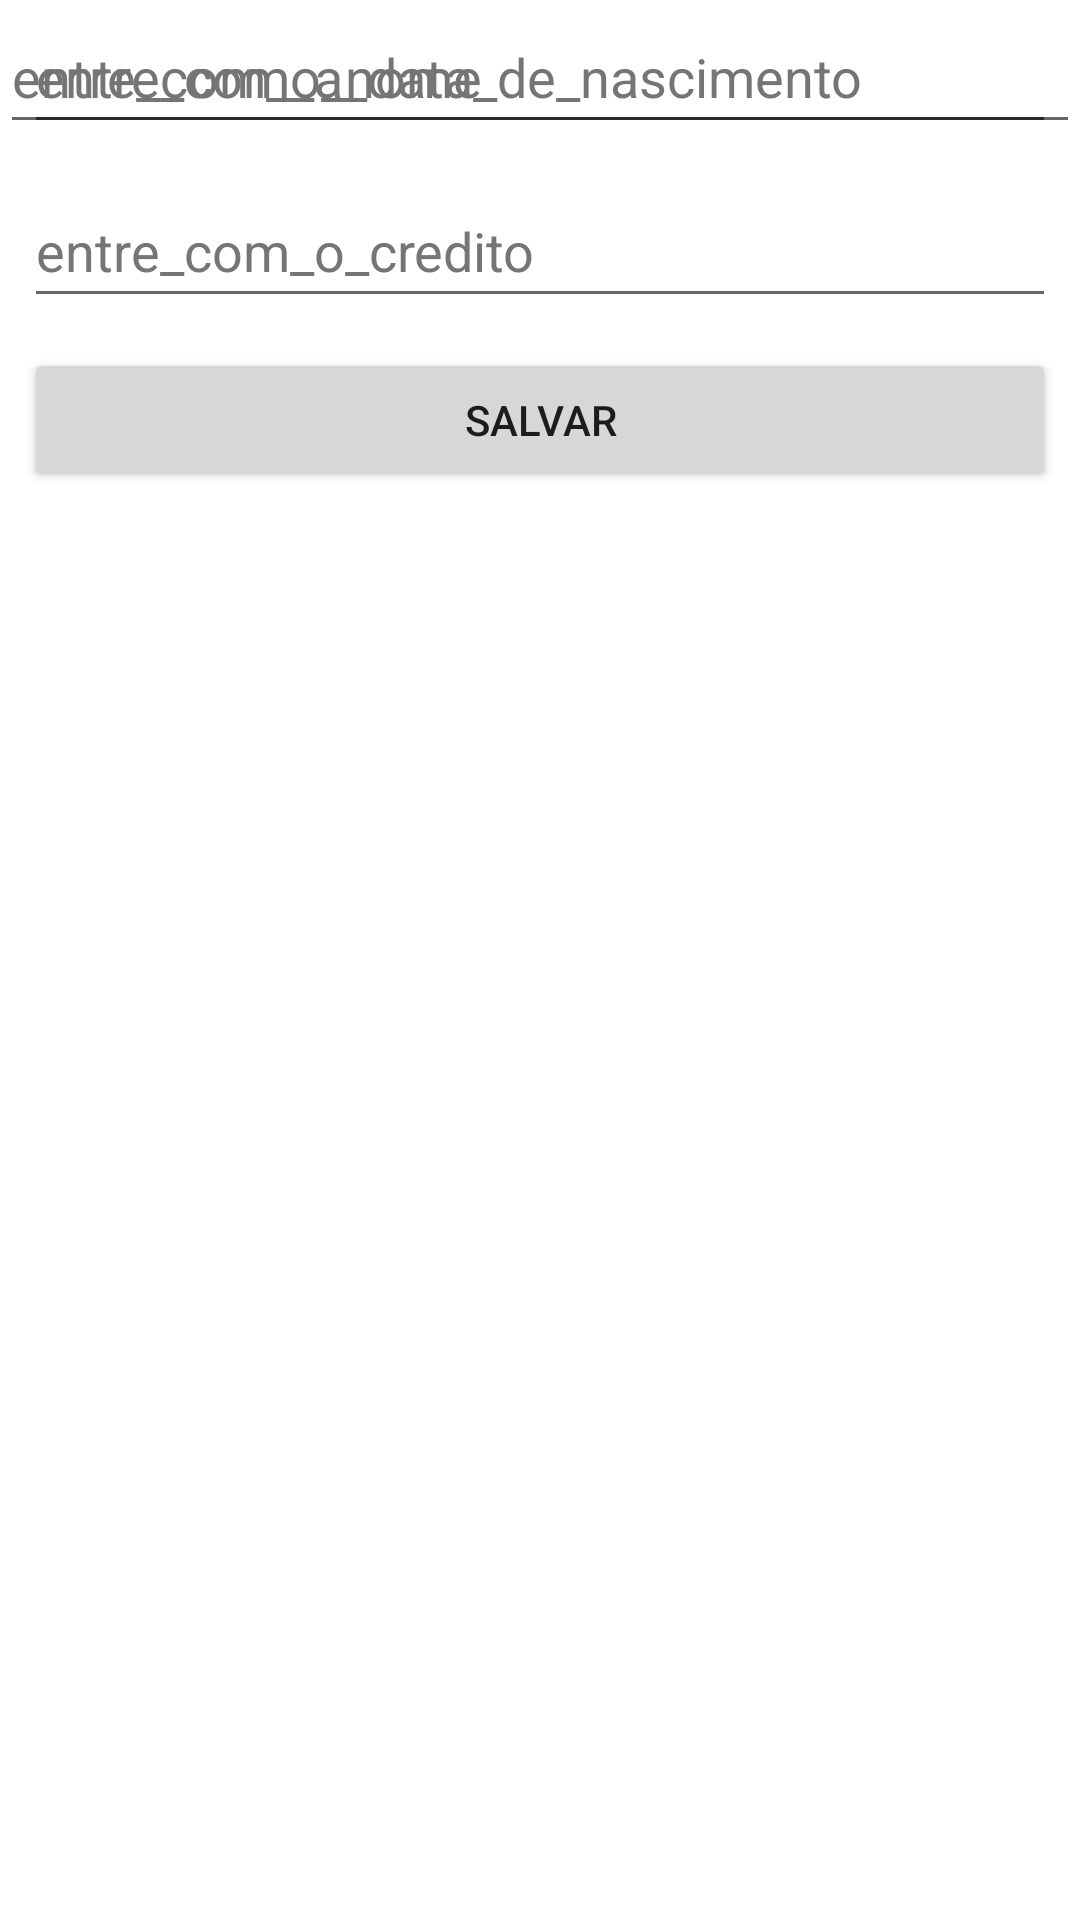

This screen was rendered from an Android layout file. Write that file and the resources it references.
<!-- AndroidManifest.xml: application theme Theme.ControleDeFlores -->
<!-- res/layout/fragment_cadastro_cliente.xml -->
<?xml version="1.0" encoding="utf-8"?>
<FrameLayout xmlns:android="http://schemas.android.com/apk/res/android"
    xmlns:tools="http://schemas.android.com/tools"
    android:layout_width="match_parent"
    android:layout_height="match_parent"
    xmlns:app="http://schemas.android.com/apk/res-auto"
    tools:context=".fragment_cadastro_cliente">

    <androidx.constraintlayout.widget.ConstraintLayout
        android:layout_width="match_parent"
        android:layout_height="match_parent">

        <EditText
            android:id="@+id/idNomeCLiente"
            app:layout_constraintEnd_toEndOf="parent"
            app:layout_constraintStart_toStartOf="parent"
            app:layout_constraintTop_toTopOf="parent"
            android:layout_width="0dp"
            android:layout_height="wrap_content"
            android:autofillHints=""
            android:ems="10"
            android:hint="@string/entre_com_o_nome"
            android:inputType="textPersonName"
            android:minHeight="48dp"
            android:textColorHint="#757575"
            tools:ignore="DuplicateClickableBoundsCheck" />

        <EditText
            android:id="@+id/idNomeDataNascFornecedor"
            android:layout_width="0dp"
            android:layout_height="wrap_content"
            android:layout_marginStart="8dp"
            android:layout_marginTop="10dp"
            android:layout_marginEnd="8dp"
            android:autofillHints=""
            android:ems="10"
            android:hint="@string/entre_com_a_data_de_nascimento"
            android:inputType="textPersonName"
            android:minHeight="48dp"
            android:textColorHint="#757575"
            app:layout_constraintEnd_toEndOf="parent"
            app:layout_constraintHorizontal_bias="0.0"
            app:layout_constraintStart_toStartOf="parent" />

        <EditText
            android:id="@+id/idNomeFantasia"
            android:layout_width="0dp"
            android:layout_height="wrap_content"
            android:layout_marginStart="8dp"
            android:layout_marginTop="10dp"
            android:layout_marginEnd="8dp"
            android:autofillHints=""
            android:ems="10"
            android:hint="@string/entre_com_o_credito"
            android:inputType="textPersonName"
            android:minHeight="48dp"
            android:textColorHint="#757575"
            app:layout_constraintEnd_toEndOf="parent"
            app:layout_constraintHorizontal_bias="0.0"
            app:layout_constraintStart_toStartOf="parent"
            app:layout_constraintTop_toBottomOf="@+id/idNomeDataNascFornecedor" />

        <Button
            android:id="@+id/idSalvarCliente"
            android:layout_width="0dp"
            android:layout_height="wrap_content"
            android:layout_marginStart="8dp"
            android:layout_marginTop="10dp"
            android:layout_marginEnd="8dp"
            android:text="@string/salvar"
            app:layout_constraintEnd_toEndOf="parent"
            app:layout_constraintStart_toStartOf="parent"
            app:layout_constraintTop_toBottomOf="@+id/idNomeFantasia" />
    </androidx.constraintlayout.widget.ConstraintLayout>

</FrameLayout>
<!-- resources referenced by this layout -->
<resources>
  <string name="entre_com_a_data_de_nascimento">entre_com_a_data_de_nascimento</string>
  <string name="entre_com_o_credito">entre_com_o_credito</string>
  <string name="entre_com_o_nome">entre_com_o_nome</string>
  <string name="salvar">salvar</string>
  <style name="Theme.ControleDeFlores" parent="Theme.MaterialComponents.DayNight.DarkActionBar">
          
          <item name="colorPrimary">@color/purple_500</item>
          <item name="colorPrimaryVariant">@color/purple_700</item>
          <item name="colorOnPrimary">@color/white</item>
          
          <item name="colorSecondary">@color/teal_200</item>
          <item name="colorSecondaryVariant">@color/teal_700</item>
          <item name="colorOnSecondary">@color/black</item>
          
          <item name="android:statusBarColor">?attr/colorPrimaryVariant</item>
          
      </style>
  <!-- not gathered from this repository: default colours our renderer supplied (Android Studio template values) -->
  <color name="purple_500">#FF6200EE</color>
  <color name="purple_700">#FF3700B3</color>
  <color name="teal_200">#FF03DAC5</color>
  <color name="teal_700">#FF018786</color>
  <color name="black">#FF000000</color>
  <color name="white">#FFFFFFFF</color>
</resources>
